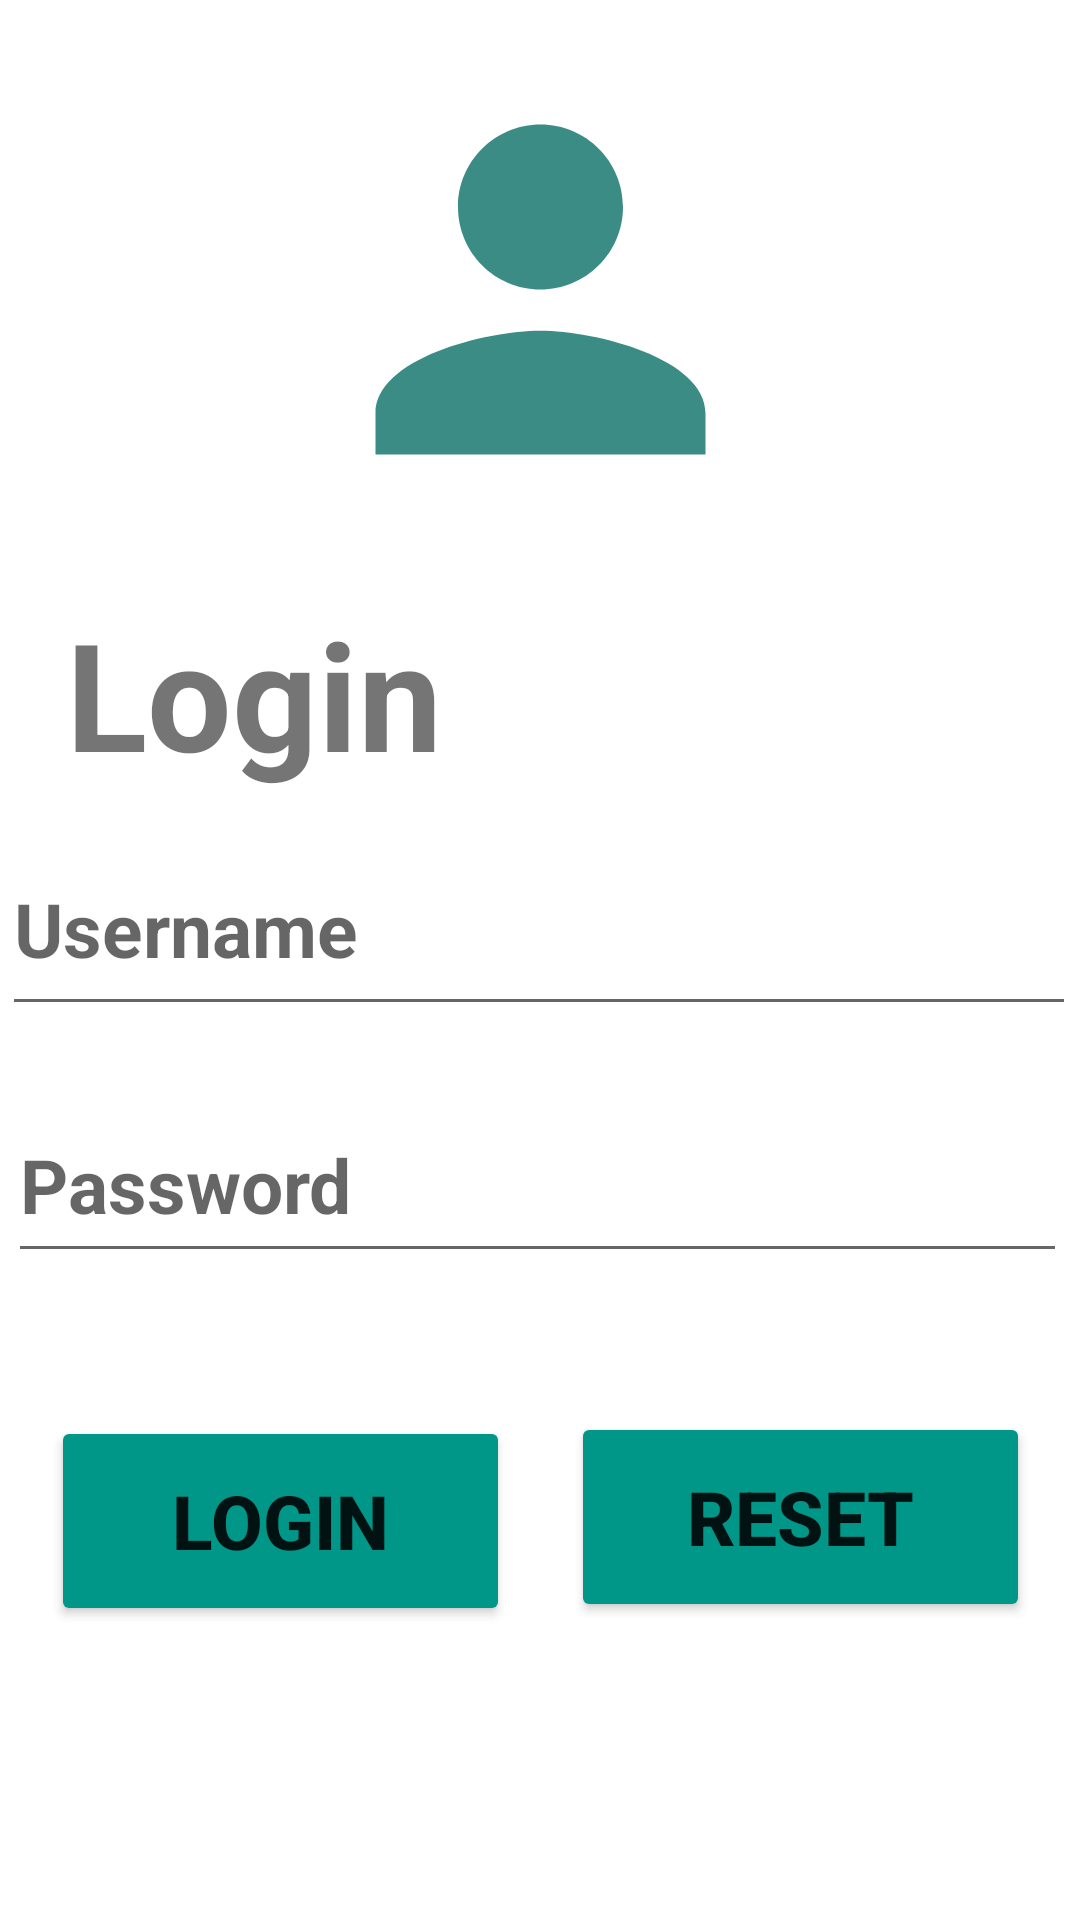

Produce the Android XML layout that renders to this screen, including the resource entries it uses.
<!-- AndroidManifest.xml: application theme Theme.Lab8app -->
<!-- res/layout/activity_main.xml -->
<?xml version="1.0" encoding="utf-8"?>

<androidx.constraintlayout.widget.ConstraintLayout xmlns:android="http://schemas.android.com/apk/res/android"
    xmlns:app="http://schemas.android.com/apk/res-auto"
    xmlns:tools="http://schemas.android.com/tools"
    android:layout_width="match_parent"
    android:layout_height="match_parent"
    tools:context=".MainActivity">

    <TextView
        android:id="@+id/textVeiw"
        android:layout_width="168dp"
        android:layout_height="81dp"
        android:gravity="center"
        android:text="Login"
        android:textSize="50sp"
        android:textStyle="bold"
        app:layout_constraintBottom_toBottomOf="parent"
        app:layout_constraintEnd_toEndOf="parent"
        app:layout_constraintHorizontal_bias="0.004"
        app:layout_constraintLeft_toLeftOf="parent"
        app:layout_constraintRight_toRightOf="parent"
        app:layout_constraintStart_toStartOf="parent"
        app:layout_constraintTop_toTopOf="parent"
        app:layout_constraintVertical_bias="0.341" />

    <EditText
        android:id="@+id/eTUname"
        android:layout_width="358dp"
        android:layout_height="68dp"
        android:ems="10"
        android:hint="@string/username"
        android:importantForAutofill="no"
        android:inputType="textPersonName"
        android:textSize="25sp"
        android:textStyle="bold"
        app:layout_constraintBottom_toBottomOf="parent"
        app:layout_constraintEnd_toEndOf="parent"
        app:layout_constraintHorizontal_bias="0.301"
        app:layout_constraintStart_toStartOf="parent"
        app:layout_constraintTop_toTopOf="parent"
        app:layout_constraintVertical_bias="0.479" />

    <EditText
        android:id="@+id/eTPass"
        android:layout_width="353dp"
        android:layout_height="62dp"
        android:ems="10"
        android:hint="@string/pass"
        android:inputType="textPersonName|textPassword"
        android:textSize="25sp"
        android:textStyle="bold"
        app:layout_constraintBottom_toBottomOf="parent"
        app:layout_constraintEnd_toEndOf="parent"
        app:layout_constraintHorizontal_bias="0.362"
        app:layout_constraintStart_toStartOf="parent"
        app:layout_constraintTop_toTopOf="parent"
        app:layout_constraintVertical_bias="0.627" />

    <Button
        android:id="@+id/login"
        android:layout_width="153dp"
        android:layout_height="70dp"
        android:backgroundTint="#009688"
        android:text="@string/login"
        android:textSize="25sp"
        android:textStyle="bold"
        app:layout_constraintBottom_toBottomOf="parent"
        app:layout_constraintEnd_toEndOf="parent"
        app:layout_constraintHorizontal_bias="0.082"
        app:layout_constraintStart_toStartOf="parent"
        app:layout_constraintTop_toTopOf="parent"
        app:layout_constraintVertical_bias="0.828" />

    <Button
        android:id="@+id/reset"
        android:layout_width="153dp"
        android:layout_height="70dp"
        android:backgroundTint="#009688"
        android:text="@string/reset"
        android:textSize="25sp"
        android:textStyle="bold"
        app:layout_constraintBottom_toBottomOf="parent"
        app:layout_constraintEnd_toEndOf="parent"
        app:layout_constraintHorizontal_bias="0.919"
        app:layout_constraintStart_toStartOf="parent"
        app:layout_constraintTop_toTopOf="parent"
        app:layout_constraintVertical_bias="0.826" />

    <ImageView
        android:id="@+id/imageView"
        android:layout_width="165dp"
        android:layout_height="166dp"
        app:layout_constraintBottom_toBottomOf="parent"
        app:layout_constraintEnd_toEndOf="parent"
        app:layout_constraintStart_toStartOf="parent"
        app:layout_constraintTop_toTopOf="parent"
        app:layout_constraintVertical_bias="0.028"
        app:srcCompat="@drawable/ic_baseline_person_24" />


</androidx.constraintlayout.widget.ConstraintLayout>
<!-- resources referenced by this layout -->
<resources>
  <!-- drawable ic_baseline_person_24 (drawable) -->
  <vector android:alpha="0.98" android:height="200dp"
      android:tint="#378983" android:viewportHeight="24"
      android:viewportWidth="24" android:width="200dp" xmlns:android="http://schemas.android.com/apk/res/android">
      <path android:fillColor="@android:color/white" android:pathData="M12,12c2.21,0 4,-1.79 4,-4s-1.79,-4 -4,-4 -4,1.79 -4,4 1.79,4 4,4zM12,14c-2.67,0 -8,1.34 -8,4v2h16v-2c0,-2.66 -5.33,-4 -8,-4z"/>
  </vector>
  <string name="login">Login</string>
  <string name="pass">Password</string>
  <string name="reset">Reset</string>
  <string name="username">Username</string>
  <style name="Theme.Lab8app" parent="Theme.MaterialComponents.DayNight.DarkActionBar">
          
          <item name="colorPrimary">@color/purple_500</item>
          <item name="colorPrimaryVariant">@color/purple_700</item>
          <item name="colorOnPrimary">@color/white</item>
          
          <item name="colorSecondary">@color/teal_200</item>
          <item name="colorSecondaryVariant">@color/teal_700</item>
          <item name="colorOnSecondary">@color/black</item>
          
          <item name="android:statusBarColor" tools:targetApi="l">?attr/colorPrimaryVariant</item>
          
      </style>
  <!-- not gathered from this repository: default colours our renderer supplied (Android Studio template values) -->
  <color name="purple_500">#FF6200EE</color>
  <color name="purple_700">#FF3700B3</color>
  <color name="teal_200">#FF03DAC5</color>
  <color name="teal_700">#FF018786</color>
  <color name="black">#FF000000</color>
  <color name="white">#FFFFFFFF</color>
</resources>
